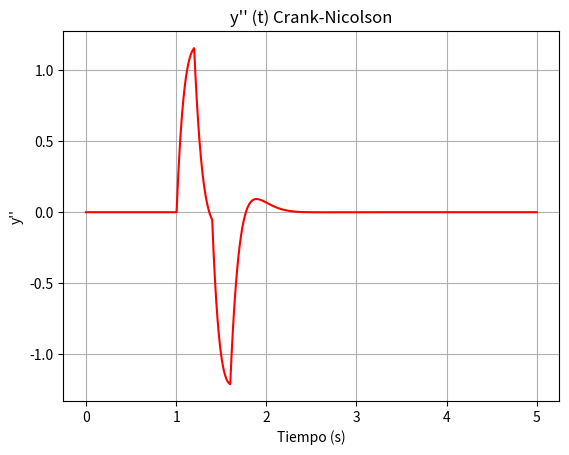

This chart was generated by the following Python code:
import numpy as np
import matplotlib.pyplot as plt
from scipy.signal import find_peaks

# Parámetros del sistema
padron = 109932
m = padron / 200
k = 25000
l_inicial = 0
c_inicial = 0.1
t_final = 5
dt = 0.005

# Analizar compresión del sistema
def evaluar_compresion(beta, h, f, l, k, t):
	u, v, t = solucion_sistema_amortiguado(beta, h, f, l, k)
	# print("soulciones:", u)
	grafico_sistema_amortiguado(t, u, v, h, beta, k, l)

	return u, v, t


# Calcular el orden de convergencia
# def calcular_orden(beta, f, hs):
# 	errores = []
# 	for h in hs:
# 		t = np.arange(0, t_final + h, h)

# 		u, _ = metodo_ponderado_implicito(beta, h, f, t)
# 		error = max(np.abs(sol_analitica(t) - u))
# 		errores.append(error)

# 	# Calcular orden de convergencia
# 	# print("Errores:", errores)
# 	ordenes = []
# 	for i in range(len(hs) - 1):
# 		orden = np.log(errores[i+1] / errores[i]) / np.log(hs[i] / hs[i+1])
# 		ordenes.append(orden)

# 	# print("Ordenes:", ordenes)
# 	return errores, ordenes

# Obtener período promedio de oscilación
def obtener_periodo_promedio(aproximacion, t):
	# Encontrar picos (máximos)
	picos, _ = find_peaks(aproximacion)

	# Calcular los tiempos de los picos
	tiempos = t[picos]

	# Calcular período entre picos consecutivos
	T = np.diff(tiempos)

	# Calcualr período promedio
	T_promedio = np.mean(T)

	return T_promedio

# Función de exitación externa c(t)
def c(t):
	if t >= 1 and t < 1.2:
		return float(t - 1.0)
	elif (t >= 1.2 and t < 1.4):
		return float(0.2)
	elif (t >= 1.4 and t < 1.6):
		return float(1.6 - t)
	return float(0)

# Derivada función de variable de exitación externa c'(t)
def c_prima(t):
	if (t < 1):
		return 0
	if (t < 1.2 and t > 1):
		return 1
	if (t < 1.4 and t > 1.2):
		return 0
	if (t < 1.6 and t > 1.4):
		return -1
	return 0

# Solución analítica de la ecuación diferencial
def sol_analitica(t):
	return 0.1 - 0.1 * np.cos(((k/m)**0.5)*t)

# Función del sistema sin amortiguación
def f_sin_amortiguar(y, v):
	return ((k/m) * (c_inicial - y)) + ((l_inicial/m) * (c_prima(0) - v))

# Función del sistema
def f(y,v, t, l):
	return ((k/m) * (c(t) - y)) + ((l/m) * (c_prima(t) - v))

# Obtener matriz inversa para resolver sistema: Ax = b
def calcular_A_inversa(beta, h, l, k):
	divisor = (m + ((h**2) * k * (beta**2)) + (h * beta * l))

	return np.array([[((m + (h * beta * l)) / divisor) , ((h * m * beta) / divisor)], 
			      [(((-h * k * beta)) / divisor) , (m / divisor)]])
	
# Obtnerer término independiente para resolver el sistema
def calcular_termino_indep(beta, f, u, v):
	return np.array([h * ((1 - beta) * v), 
			(h * beta) * (k * (c_inicial/m) +  0 * (0/m)) + h * (1 - beta) * f(u, v)])

# Obtnerer término independiente para resolver el sistema amortiguado
def calcular_termino_indep(beta, f, u, v, t, l, k):
	return np.array([h * ((1 - beta) * v), 
			(h * beta) * (k * (c(t)/m) +  l * (c_prima(t)/m)) + h * (1 - beta) * f(u, v, t, l)])

def euler_explicito(t, h, f):
	# Inicialización de variables
	u = np.zeros_like(t)
	v = np.zeros_like(t)

	# Condiciones iniciales
	u[0] = 0
	v[0] = 0

	# Bucle principal del método
	for n in range(len(t)-1):
		u[n+1] = u[n] + h * v[n]
		v[n+1] = v[n] + h * f(u[n], v[n])

	return u, t


def euler_implicito(t, h, f):
	# Numéro de pasos de tiempo
	cantidad = len(t)
	
	# Inicialización de variables
	u = np.zeros((2, cantidad))
	u[:, 0] = [0, 0]

	# Obtención de A inversa
	A_inversa = calcular_A_inversa(1, h, 0, k)

	# Obtención del término independiente
	termino_indep = calcular_termino_indep(1, f, 0, 0)
	
	# Bucle principal del método
	for n in range(cantidad - 1):
		aux = A_inversa @ u[:,n] + termino_indep
		u[:,(n+1)] = aux
	
	# print(f"resulatdos: u: {u[0]}, v: {u[1]}")
	return u[0], t

def metodo_ponderado_implicito(beta, h, f, t):
	# Inicialización de variables
	u = np.zeros_like(t)
	v = np.zeros_like(t)

	# Condiciones iniciales
	u[0] = 0
	v[0] = 0

	uv_n = np.array([u[0], v[0]])

	if beta == 1:
		return euler_implicito(t, h, f)
	if beta == 0:			
		return euler_explicito(t, h, f)
	else:
		# Calculo A inviversa para resolver el sistema
		A_inversa = calcular_A_inversa(beta, h, 0, k)

		# Bucle principal para la integración numérica
		for n in range(len(t) - 1):
			# Cálculo el término independiente para cada iteración
			termino_indep = calcular_termino_indep(beta, f, u[n], v[n])
			
			b = uv_n + termino_indep

			uv_np1 = A_inversa @ b

			u[n+1], v[n+1] = uv_np1
			uv_n = uv_np1

	return u, t

def solucion_sistema_amortiguado(beta, h, f, l, k):
	# Vector de tiempo
	t = np.arange(0, t_final+dt, dt)

	# Inicialización de variables
	u = np.zeros_like(t)
	v = np.zeros_like(t)

	# Condiciones iniciales
	u[0] = 0
	v[0] = 0

	uv_n = np.array([u[0], v[0]])

	# Calculo A inviversa para resolver el sistema
	A_inversa = calcular_A_inversa(beta, h, l, k)

	# Bucle principal para la integración numérica
	i = 0
	for n in range(len(t) - 1):
		# Cálculo el término independiente para cada iteración
		termino_indep = calcular_termino_indep(beta, f, u[n], v[n], t[n], l, k)
		
		b = uv_n + termino_indep

		uv_np1 = A_inversa @ b

		u[n+1], v[n+1] = uv_np1
		uv_n = uv_np1
		i += dt
	
	return u, v, t

def grafico(t, u, beta):
	name = 'solución obtenida con beta = ' + str(beta) + '.png'
	# Graficar la solución
	# ax: plt.Axes
	ax: tuple[plt.Axes]
	fig, ax = plt.subplots(1, 2, figsize=(10, 5))
	ax[0].plot(t, u, label='aproximación')
	ax[0].plot(t, sol_analitica(t), 'r--', label='solucion analítica')
	ax[0].set_title(f'y(t) con beta = {beta} y paso = {dt}')
	ax[0].set_xlabel('Tiempo (s)')
	ax[0].set_ylabel('y')
	ax[0].grid(True, linestyle='-', linewidth=0.5, alpha=0.5)
	ax[0].autoscale(enable=True, axis="y")
	ax[0].margins(y=0.1)
	# plt.savefig(name)

	error_name = f'Error con beta = {str(beta)}.png'

	paso = 0
	errores = (sol_analitica(t) - u)
	errores = np.copy(u)
	aproximacion = np.copy(u)
	for i in range(int((t_final/dt)+1)):
		errores[i] = (sol_analitica(paso)- aproximacion[i])
		paso += dt

	# Calculo Error máximo
	error_maximo = max(np.abs(sol_analitica(t) - u))

	print(f"Error máximo: {error_maximo}\n")
	name = f"Resultados obtenidos con beta = {beta}.png"
	# Graficar error de la aproximación
	# ax: plt.Axes
	# fig, ax = plt.subplots()
	ax[1].plot(t, errores, label="error")
	ax[1].set_title(f'e(t) con beta = {beta} y paso = {dt}')
	ax[1].set_xlabel('Tiempo (s)')
	ax[1].set_ylabel('Error')
	ax[1].grid(True, linestyle='-', linewidth=0.5, alpha=0.5)
	# ax[1].autoscale(enable=True, axis="both")
	ax[1].margins(y=0.1)

	plt.tight_layout()
	plt.savefig(name)

def grafico_sistema_amortiguado(t, u, v, h, beta, k, l):
	# name = 'solución del sistema amortiguado optimizado.png'
	name = 'acelaración del sistema amortiguado optimizado.png'
	
	# Graficar la solución
	ax: plt.Axes
	fig, ax = plt.subplots()
	# plt.plot(t, u, label='aproximación')

	exitaciones = [c(paso) for paso in t]

	# Obtener máxima compresión
	aproximacion = np.copy(u)
	minimo = 0
	for i in range(len(t)):
		aproximacion[i] = (u[i]- float(c(t[i])))
		if aproximacion[i] < minimo:
			minimo = aproximacion[i]

	print(f"Máxima compresión obtenida con k = {k} y lambda = {l}: {minimo}")

	# plt.plot(t, exitaciones, "r-", label="amortiguación")
	# print(f"acelarión: {v}")
	# print(f"exitación externa: {exitaciones}")
	plt.plot(t, v, "r-", label='aceleración')
	plt.title(f'y\'\' (t) Crank-Nicolson')
	# plt.title("y(t) del amortiguador")
	plt.xlabel('Tiempo (s)')
	plt.ylabel('y\'\'')
	# plt.ylabel('compresión')
	plt.grid(True)
	plt.savefig(name)

def maximaCompresion(beta, h,k,l, t):
	# def f2(y,c,t,y_prim,c_prim):
	# 	m = 104351/200
	# 	res =  (k/m)*(c(t)-y) + (lam/m) * (c_prim(t) - y_prim)
	# 	return res

	paso = 0
	aproximada, _, _ = evaluar_compresion(beta, h, f, l, k, t)
	minimo = float("inf")
	for j in range (len(t)-1):
		aproximada[j] = (aproximada[j] - c(paso))
		if aproximada[j] < minimo :
			minimo = aproximada[j]
		paso += h
	return minimo

if __name__ == "__main__":
	# Elección del sistema sin amortiguación
	# betas = [0, 0.25, 0.5, 0.75, 1]
	# h = dt
	# beta = 1
	# l = 0
	# cp = 0
	
	# Vector de tiempos
	# t = np.arange(0, t_final+dt, dt)
	# for beta in betas:

	# 	print(f"paso usado: {dt}")
	# 	u, t = metodo_ponderado_implicito(beta, h, f_sin_amortiguar, t)
	# 	print(f"soulciones para beta = {beta}: {u}")
	# 	grafico(t, u, beta)

	# 	# Periodo de oscialción
	# 	T = obtener_periodo_promedio(u, t)
	# 	print("Período de oscilación (promedio):", T)

		# Orden de cada caso
		# hs = [0.02, 0.01, 0.005, 0.0025]  # Diferentes pasos
		# errores, ordenes = calcular_orden(beta, f_sin_amortiguar, hs)

		# for i, h in enumerate(hs[:-1]):
		# 	print(f"h = {h}, Error = {errores[i]:.5e}, Orden de Convergencia = {ordenes[i]:.2f}\n\n")
	

	# Prueba del sistema amortiguado con beta = 0.5 y dt = 0.005
	l = 750
	k = 25000
	beta = 0.5
	h = 0.005
	t = np.arange(0, t_final+h, h)
	# # extras = [c, c_prima]
	# u2, v2, t2 = solucion_sistema_amortiguado(beta, h, f, l)
	# print("soulciones:", u2)
	# grafico_sistema_amortiguado(t2, u2, h, beta, k, l)

	# Búsqueda de lambda y k óptimos
	# Primer método
	# for k_test in [2500, 5000, 10000, 15000, 25000, 30000, 45000, 50000]:
	# 	evaluar_compresion(beta, h, f, l, k_test, t)

	# for l_test in [500, 750, 1000, 1250, 1500, 1750, 2000, 2500]:
	# 	evaluar_compresion(beta, h, f, l_test, 10000, t)

	# for l_test in [500, 750, 1000, 1250, 1500, 1750, 2000, 2500]:
	# 	evaluar_compresion(beta, h, f, l_test, 25000, t)	

	# evaluar_compresion(beta, h, f, l, k, t)
	# evaluar_compresion(beta, h, f, l, 2500, t)
	# evaluar_compresion(beta, h, f, l, 5000, t)
	# evaluar_compresion(beta, h, f, l, 10000, t)
	# evaluar_compresion(beta, h, f, l, 15000, t)
	# evaluar_compresion(beta, h, f, l, 40000, t)


	# Segundo método
	# maximaComp = -0.05
	# compFinal = float("inf")
	# minimaPonderacion = 10000000000
	# lamElecto = 150
	# kElecto = 25000
	# lamV = np.arange(150,12000,50)
	# kV = np.arange(2500,100000,1000)
	# for i in range(int(lamV.shape[0])-1):
	# 	for j in range(int(kV.shape[0])-1):
	# 		act = 0
	# 		act = maximaCompresion(beta, h, int(kV[j]), int(lamV[i]), t)
	# 		if act >= maximaComp:
	# 			ponderacionActual = lamV[i]/750 + kV[j]/25000
	# 			if ponderacionActual < minimaPonderacion :
	# 				minimaPonderacion = ponderacionActual
	# 				lamElecto= lamV[i]
					
	# 				kElecto = kV[j]
	# 				compFinal = act
	# 		print(f"Máxima compresión k = {kV[j]} lamda = {lamV[i]}: {act}")
	# print('K elegido = '+ str(kElecto) +' y lambda electo = ' + str(lamElecto) + ' con compresion = ' + str(compFinal))
	kElecto = 62500
	lamElecto = 8400
	t=np.arange(0,t_final+h,h)

	evaluar_compresion(0.5, h, f, lamElecto, kElecto, t)